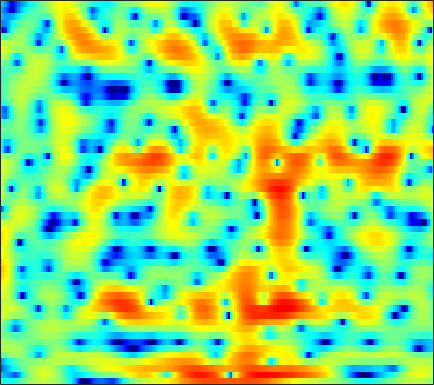

Data behind this chart, as committed beside it:
-4.4406, -4.6136, -4.7965, -4.8936, -4.8853, -4.6472, -4.1789, -3.7027, -2.9809, -2.1928, -1.3708, -0.78377, -0.055041, 0.59886, 1.0353, 1.5324, 1.9092, 2.1343, 2.3466, 2.4566, 2.4735, 2.4226, 2.2686, 2.0005
-7.904, -8.006, -8.379, -9.064, -9.827, -11.06, -11.97, -11.71, -9.862, -7.312, -4.882, -3.291, -1.501, -0.03584, 0.8721, 1.857, 2.62, 3.057, 3.466, 3.682, 3.72, 3.636, 3.371, 2.937
-12.08, -10.61, -8.957, -7.586, -6.707, -5.665, -4.73, -4.059, -3.169, -2.301, -1.44, -0.8023, 0.01518, 0.7583, 1.261, 1.854, 2.34, 2.629, 2.905, 3.048, 3.057, 2.971, 2.734, 2.343
-9.912, -8.491, -6.841, -5.441, -4.529, -3.488, -2.634, -2.089, -1.482, -1.001, -0.6297, -0.4059, -0.1782, -0.00857, 0.09337, 0.2205, 0.3658, 0.4927, 0.6907, 0.9209, 1.167, 1.352, 1.584, 1.768
-1.317, -0.8218, -0.2089, 0.3158, 0.6577, 1.005, 1.21, 1.264, 1.2, 0.9573, 0.5038, 0.008448, -0.902, -2.154, -3.362, -5.386, -7.709, -9.028, -8.628, -6.349, -3.967, -2.47, -0.8607, 0.3631
1.845, 1.91, 1.985, 2.023, 2.027, 1.98, 1.86, 1.711, 1.432, 1.04, 0.5163, 0.02854, -0.7605, -1.71, -2.514, -3.639, -4.611, -5.022, -4.925, -4.172, -3.091, -2.267, -1.283, -0.4978
1.445, 1.338, 1.18, 1.009, 0.8776, 0.7042, 0.5385, 0.4199, 0.268, 0.1205, -0.02947, -0.1435, -0.2961, -0.4382, -0.5325, -0.6277, -0.6705, -0.6573, -0.5792, -0.4462, -0.2626, -0.12, 0.046, 0.1467
0.4476, 0.09234, -0.4299, -0.9909, -1.403, -1.877, -2.194, -2.296, -2.246, -2.008, -1.647, -1.336, -0.9132, -0.5043, -0.2218, 0.1222, 0.4239, 0.6256, 0.8641, 1.062, 1.222, 1.309, 1.377, 1.381
-0.09117, -0.8542, -2.175, -3.94, -5.614, -8.365, -11.07, -11.58, -9.533, -6.865, -4.691, -3.4, -2.042, -1, -0.3761, 0.2999, 0.8375, 1.165, 1.526, 1.815, 2.036, 2.161, 2.273, 2.326
1.202, 0.5777, -0.5232, -1.943, -3.224, -5.082, -6.55, -6.837, -6.002, -4.533, -3.146, -2.279, -1.381, -0.7267, -0.3633, 0.01157, 0.3306, 0.5569, 0.8688, 1.197, 1.495, 1.681, 1.868, 1.96
2.987, 2.897, 2.651, 2.308, 2.007, 1.59, 1.206, 0.968, 0.7104, 0.518, 0.3026, 0.05693, -0.4209, -1.108, -1.753, -2.708, -3.529, -3.776, -3.397, -2.381, -1.234, -0.4747, 0.2319, 0.5754
2.259, 2.826, 3.31, 3.515, 3.509, 3.331, 3.004, 2.676, 2.159, 1.564, 0.8769, 0.2736, -0.7458, -2.137, -3.558, -6.37, -10.85, -15.05, -11.72, -6.554, -3.362, -1.77, -0.4306, 0.1592
1.056, 1.893, 2.524, 2.635, 2.439, 1.864, 0.9926, 0.2102, -0.8947, -1.919, -2.562, -2.763, -2.726, -2.621, -2.548, -2.501, -2.372, -2.145, -1.621, -0.8789, -0.07365, 0.4622, 0.9969, 1.262
3.238, 3.238, 2.961, 2.325, 1.583, 0.1674, -1.871, -3.966, -8.006, -15.54, -21.84, -12.97, -7.795, -4.929, -3.464, -2.031, -0.9817, -0.3432, 0.3631, 0.9442, 1.41, 1.658, 1.844, 1.878
4.721, 4.298, 3.552, 2.62, 1.78, 0.4662, -1.049, -2.265, -3.812, -5.063, -5.59, -5.387, -4.621, -3.627, -2.882, -1.96, -1.177, -0.683, -0.1414, 0.2738, 0.5598, 0.7039, 0.78, 0.7266
5.845, 5.256, 4.344, 3.275, 2.381, 1.116, -0.1794, -1.122, -2.234, -3.053, -3.51, -3.619, -3.498, -3.157, -2.82, -2.36, -1.936, -1.665, -1.384, -1.184, -1.056, -0.9952, -0.9399, -0.9481
7.318, 6.608, 5.479, 4.104, 2.913, 1.089, -1.016, -2.765, -5.164, -7.029, -7.524, -7.006, -5.802, -4.631, -3.936, -3.286, -2.935, -2.851, -2.93, -3.169, -3.438, -3.587, -3.568, -3.283
7.962, 7.245, 6.074, 4.633, 3.342, 1.267, -1.328, -3.764, -8.012, -13.1, -13.01, -10.1, -7.093, -5.212, -4.361, -3.76, -3.738, -4.074, -5.083, -6.854, -9.597, -12.4, -14.4, -10.79
6.687, 6.121, 5.195, 4.08, 3.124, 1.725, 0.2472, -0.8501, -2.196, -3.2, -3.753, -3.87, -3.759, -3.569, -3.463, -3.479, -3.742, -4.154, -5.019, -6.273, -7.774, -8.789, -9.132, -7.833
5.255, 4.817, 4.055, 3.111, 2.324, 1.213, 0.0967, -0.6777, -1.576, -2.254, -2.682, -2.837, -2.908, -2.899, -2.873, -2.884, -2.96, -3.062, -3.256, -3.456, -3.604, -3.611, -3.423, -2.968
5.037, 4.581, 3.718, 2.589, 1.573, 0.008741, -1.708, -2.975, -4.334, -4.987, -4.822, -4.388, -3.701, -3.053, -2.671, -2.3, -2.087, -2.001, -1.957, -1.938, -1.908, -1.836, -1.644, -1.326
6.031, 5.528, 4.573, 3.237, 1.91, -0.3882, -3.642, -7.204, -16.06, -20.08, -9.826, -6.658, -4.179, -2.711, -2.049, -1.55, -1.389, -1.451, -1.674, -1.988, -2.276, -2.418, -2.441, -2.229
6.295, 5.916, 5.214, 4.255, 3.377, 1.991, 0.4244, -0.7774, -2.052, -2.622, -2.396, -2.003, -1.445, -1.133, -1.102, -1.366, -1.983, -2.669, -3.895, -5.441, -7.136, -8.341, -9.259, -8.956
4.958, 4.783, 4.464, 4.084, 3.758, 3.261, 2.749, 2.364, 1.887, 1.497, 1.137, 0.8863, 0.495, -0.04488, -0.5849, -1.576, -2.935, -4.232, -6.464, -9.503, -13.78, -18.56, -28.65, -21.73
2.572, 2.55, 2.652, 2.872, 3.039, 3.228, 3.35, 3.383, 3.317, 3.151, 2.861, 2.575, 2.024, 1.306, 0.6367, -0.4947, -1.908, -3.205, -5.239, -7.685, -10.47, -12.71, -15.71, -18.53
-3.549, -3.278, -1.757, -0.01341, 1.099, 2.297, 3.127, 3.568, 3.928, 4.039, 3.967, 3.763, 3.343, 2.735, 2.143, 1.228, 0.1098, -0.8643, -2.325, -3.991, -5.935, -7.577, -10.04, -12.8
-11.74, -10.05, -5.319, -2.162, -0.5119, 1.068, 2.151, 2.701, 3.201, 3.448, 3.459, 3.325, 3.008, 2.508, 2.042, 1.334, 0.5669, -0.02301, -0.8388, -1.621, -2.414, -2.981, -3.675, -4.212
-0.4942, -0.8082, -0.7906, -0.4814, -0.08647, 0.4252, 0.9424, 1.301, 1.647, 1.856, 1.827, 1.689, 1.256, 0.6231, 0.05654, -0.8007, -1.563, -1.969, -2.22, -2.152, -1.861, -1.596, -1.248, -0.9002
2.524, 1.547, 0.2439, -0.9171, -1.525, -1.786, -1.351, -0.7411, 0.02782, 0.5433, 0.7421, 0.6116, -0.02011, -1.154, -2.412, -4.754, -7.719, -9.42, -8.286, -5.424, -2.921, -1.455, 0.008704, 1.084
3.249, 1.516, -1.564, -6.269, -12.6, -16.77, -7.659, -4.501, -1.948, -0.551, 0.1031, 0.1577, -0.2135, -1.177, -2.271, -4.336, -6.871, -8.241, -7.221, -4.276, -1.692, -0.1979, 1.336, 2.427
3.064, 1.81, -0.07974, -2.046, -3.263, -3.989, -3.569, -2.863, -2.007, -1.355, -1.047, -0.9711, -1.051, -1.339, -1.638, -1.98, -2.188, -2.177, -1.777, -1.141, -0.2903, 0.3774, 1.198, 1.826
3.26, 2.61, 1.7, 0.8614, 0.2582, -0.3383, -0.8291, -1.09, -1.396, -1.696, -1.988, -2.181, -2.444, -2.567, -2.611, -2.528, -2.316, -2.055, -1.632, -1.12, -0.5927, -0.1743, 0.3702, 0.8773
3.553, 3.202, 2.678, 2.095, 1.641, 0.9965, 0.2755, -0.3508, -1.265, -2.341, -3.515, -4.384, -5.364, -5.655, -5.398, -4.724, -3.928, -3.344, -2.736, -2.155, -1.624, -1.237, -0.6674, 0.02395
3.407, 3.203, 2.871, 2.446, 2.148, 1.586, 0.9639, 0.2845, -0.9211, -2.69, -5.351, -8.391, -15.17, -18.95, -12.4, -7.706, -5.32, -4.347, -3.772, -3.88, -4.206, -4.308, -3.693, -2.251
1.218, 0.7492, 0.1405, -0.1101, -0.1011, 0.1908, 0.3985, 0.4214, 0.07276, -0.7282, -1.986, -3.057, -4.502, -4.938, -4.427, -3.519, -2.827, -2.689, -3.154, -4.829, -8.549, -14.58, -17.11, -6.513
-4.057, -6.385, -11.32, -13.84, -9.803, -5.37, -2.837, -1.609, -0.6223, -0.1648, -0.06035, -0.1331, -0.2378, -0.3797, -0.4159, -0.4728, -0.5938, -0.7744, -1.189, -1.714, -2.252, -2.395, -1.927, -0.774
-4.447, -5.707, -7.315, -7.644, -6.83, -4.948, -3.209, -2.213, -1.211, -0.5724, -0.2179, -0.1215, -0.09424, -0.1896, -0.3441, -0.5179, -0.6954, -0.8097, -0.9141, -0.8622, -0.6469, -0.382, 0.1624, 0.8648
-2.042, -2.305, -2.521, -2.49, -2.292, -1.864, -1.353, -0.9604, -0.5554, -0.3014, -0.2298, -0.282, -0.5571, -0.9579, -1.347, -1.934, -2.49, -2.802, -2.932, -2.719, -2.112, -1.474, -0.5045, 0.528
-1.038, -1.118, -1.112, -0.9934, -0.7904, -0.4999, -0.1779, 0.03352, 0.2116, 0.2275, 0.0322, -0.2649, -0.9079, -1.873, -2.791, -4.419, -6.457, -8.148, -9.815, -9.123, -6.66, -4.66, -2.335, -0.4343
-2.566, -2.767, -2.722, -2.313, -1.804, -1.066, -0.3599, 0.05132, 0.4071, 0.5062, 0.2818, -0.1101, -0.8987, -2.114, -3.282, -5.345, -8.146, -10.91, -14.77, -13.3, -8.69, -5.868, -2.918, -0.6469
-7.981, -9.81, -10.4, -7.82, -5.593, -3.104, -1.334, -0.4015, 0.4016, 0.7392, 0.6535, 0.312, -0.4752, -1.606, -2.648, -4.135, -5.603, -6.444, -6.818, -6.232, -4.824, -3.461, -1.579, 0.165
-8.775, -10.81, -11.4, -8.078, -5.423, -2.619, -0.673, 0.3705, 1.253, 1.627, 1.551, 1.203, 0.3032, -1.077, -2.494, -4.928, -8.042, -10.45, -11.26, -8.383, -5.205, -3.225, -1.056, 0.6573
-4.162, -3.785, -3.079, -2.058, -1.19, -0.01725, 1.028, 1.639, 2.196, 2.426, 2.297, 1.959, 1.167, -0.08534, -1.377, -3.633, -6.564, -8.847, -9.578, -7.054, -4.251, -2.566, -0.8427, 0.4237
-3.115, -2.365, -1.435, -0.5556, 0.07686, 0.8423, 1.502, 1.897, 2.277, 2.461, 2.425, 2.248, 1.826, 1.203, 0.632, -0.2206, -1.01, -1.456, -1.756, -1.66, -1.336, -1.043, -0.709, -0.5161
-3.066, -2.302, -1.351, -0.5068, 0.07733, 0.7592, 1.326, 1.685, 2.053, 2.295, 2.416, 2.423, 2.317, 2.107, 1.899, 1.558, 1.194, 0.922, 0.5734, 0.2302, -0.1406, -0.4702, -1.019, -1.76
-3.516, -2.694, -1.71, -0.8593, -0.3131, 0.3251, 0.8675, 1.22, 1.625, 1.961, 2.229, 2.385, 2.52, 2.565, 2.537, 2.433, 2.228, 2.009, 1.64, 1.142, 0.5068, -0.0939, -1.104, -2.417
-4.142, -3.156, -2.154, -1.409, -0.9975, -0.5541, -0.1698, 0.1114, 0.5255, 0.9857, 1.456, 1.795, 2.208, 2.53, 2.693, 2.801, 2.773, 2.657, 2.363, 1.91, 1.275, 0.6721, -0.3301, -1.583
-3.279, -2.566, -2.031, -1.905, -2.005, -2.326, -2.646, -2.699, -2.343, -1.516, -0.4523, 0.3433, 1.285, 2.037, 2.466, 2.836, 3.018, 3.033, 2.885, 2.573, 2.084, 1.613, 0.8508, -0.05864
-0.3752, -0.3706, -0.7317, -1.633, -2.72, -4.992, -8.637, -12.03, -11.46, -6.667, -3.185, -1.357, 0.3754, 1.552, 2.172, 2.712, 2.996, 3.074, 3.027, 2.83, 2.48, 2.113, 1.496, 0.7502
2.709, 2.36, 1.644, 0.5891, -0.4931, -2.349, -4.568, -5.898, -5.806, -3.866, -1.813, -0.5661, 0.6179, 1.381, 1.716, 1.96, 2.032, 2.021, 1.992, 1.88, 1.699, 1.457, 0.9443, 0.1458
4.081, 3.72, 3.18, 2.588, 2.1, 1.444, 0.9111, 0.6341, 0.4884, 0.5551, 0.708, 0.752, 0.6596, 0.2817, -0.1769, -0.9499, -1.683, -2.025, -2.057, -1.668, -1.165, -0.8697, -0.7569, -1.112
2.908, 2.564, 2.239, 2.03, 1.957, 1.901, 1.871, 1.838, 1.755, 1.562, 1.196, 0.7394, -0.1739, -1.606, -3.115, -6.077, -10.6, -14.76, -13.19, -8.345, -5.35, -3.845, -2.471, -1.618
-1.642, -2.183, -2.254, -1.706, -1.087, -0.2381, 0.4307, 0.8077, 1.106, 1.154, 0.898, 0.5076, -0.3828, -1.726, -3.055, -5.315, -7.877, -9.303, -9.442, -8.024, -6.359, -5.188, -3.689, -2.183
-12.03, -17.7, -14.07, -8.406, -5.845, -3.493, -1.878, -1.012, -0.2121, 0.2566, 0.4134, 0.3345, -0.03776, -0.681, -1.358, -2.397, -3.589, -4.497, -5.762, -7.053, -8.343, -8.815, -7.712, -4.918
-9.221, -10.2, -9.931, -8.379, -7.075, -5.447, -4.029, -3.147, -2.14, -1.371, -0.8126, -0.5714, -0.4263, -0.515, -0.7548, -1.28, -2.083, -2.92, -4.424, -6.66, -10.29, -13.96, -12.43, -6.381
-7.848, -8.31, -8.849, -9.142, -9.099, -8.656, -7.775, -6.873, -5.597, -4.403, -3.408, -2.789, -2.158, -1.756, -1.564, -1.511, -1.622, -1.827, -2.2, -2.616, -2.864, -2.76, -2.065, -0.7654
-8.407, -9.357, -11.23, -13.95, -16.42, -18.15, -15.41, -12.78, -10.04, -7.982, -6.429, -5.459, -4.419, -3.553, -3.001, -2.376, -1.864, -1.525, -1.129, -0.7403, -0.2649, 0.1633, 0.8781, 1.706
-6.276, -7.378, -9.447, -12.26, -14.73, -16.52, -14.91, -13.12, -11.21, -9.847, -8.689, -7.893, -6.746, -5.542, -4.683, -3.582, -2.635, -2.003, -1.241, -0.506, 0.2358, 0.8233, 1.651, 2.495
